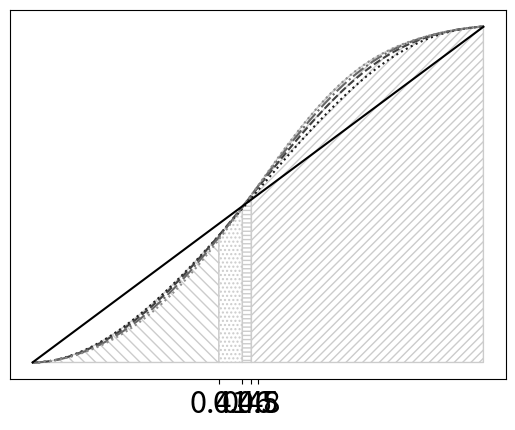

Python code for this plot:
import matplotlib.pyplot as plt
import numpy as np
import math

## alpha and beta
a = 0.9999967030
b =  0.9999996156


# generating function of Catalan numbers:
def ff(x): 
	return (1-np.sqrt(1-4*x))/(2*x)


# always fork
def af(h):

	## utility of the always fork strategy as calculated in the paper
	psi = (a*b*h)*ff(a*b*b*h*(1-h))
	fi = ((a*b*h)/((1-a)*(1-b)))*(ff(b*b*h*(1-h))-a*ff(a*b*b*h*(1-h)))

	always_fork = fi/(1-psi)

	return always_fork

# factorial function
def fact(x):
	res=1

	if (x!=0):
		for i in range(1,x+1):
			res*=i;	

	return res

# choose function
def choose(x,y):
	num = fact(x)
	den = fact(y)*fact(x-y)

	res = num/den

	return res	


# Cat_gen:
def Cat_g(x,aa,bb): 
	sum = 0
	for i in range(0,bb+1):
		sum += (((x**i)*(aa+1))/(aa+i+1))*choose(aa+2*i,aa+i)
	return sum

# choose genrealized
def choose_gen(i,j):
	res = (i+1)/(i+j+1) * choose(i+2*j,i+j)

	return res


# functio

def f(aa,r,bb):
	res = 0

	for i in range(0,r-aa+1):
 		res += choose_gen(aa-1,i) * choose_gen(aa+bb-r,r-aa-i)

	return res	

# pentagon generation
def Pent_aux(aa,bb,r):

 	if (r<=aa):
 		res = choose(bb+r,r)	

 	elif (r<=bb):
 		res = choose_gen(bb-r,r)

 		for i in range(1,aa+1):
 			res += f(i,r,bb)

 	else:
 		res = choose_gen(r-bb,bb)

 		for i in range(r-bb+1,aa+1):
 			res += f(i,r,bb)

 	return res

# real Pent
def Pent(aa,bb,r): 	
	return Pent_aux(aa,bb-1,r)

# part a1 of the equation
def a1(k,j,l,h):
	x = b*b*h*(1-h)
	y = a*x

	res = (a*b*h)/((1-a)*(1-b)) * x**j * (Cat_g(x,j-1,l-j) - (a**(j+1) * Cat_g(y,j-1,l-j)))

	return res

# sum a1
def sum_a1(k,l,h):
	sum = 0
	for j in range(1,k+1):
		sum += a1(k,j,l,h)

	return sum

# part a2 of the equation
def a2(k,j,l,h):
	x = b*b*h*(1-h)
	y = a*x

	res = (a*b*h) * y**j * Cat_g(y,j-1,l-j)

	return res

# sum a2
def sum_a2(k,l,h):
	sum = 0
	for j in range(1,k+1):
		sum += a2(k,j,l,h)

	return sum	

# part b1 of the equation
def b1(k,j,l,h):
	x = b*b*h*(1-h)
	y = a*x

	res = (b**(j+k+1) * a**(j-k+1) * h**(k+1) * (1-h)**j)/((1-a)*(1-b)) * (Cat_g(x,k-1,l-k) - (a**(k+1) * Cat_g(y,k-1,l-k)))

	return res

# sum b1
def sum_b1(k,l,h):
	x = b*b*h*(1-h)
	y = a*x

	res = a*a * x**(k+1)/((1-a)*(1-b)*(1-a*b*(1-h))) * (Cat_g(x,k-1,l-k) - (a**(k+1) * Cat_g(y,k-1,l-k)))

	return res		

# part b2 of the equation
def b2(k,j,l,h):
	x = b*b*h*(1-h)
	y = a*x

	res = b**(j+k+1) * a**(j+1) * h**(k+1) * (1-h)**j * Cat_g(y,k-1,l-k)

	return res	


# sum b2
def sum_b2(k,l,h):
	x = b*b*h*(1-h)
	y = a*x

	res = a * y**(k+1)/(1-a*b*(1-h)) * Cat_g(y,k-1,l-k)

	return res		


# E_a,b
def E(aa,bb):
	res = choose(aa+2*bb,aa+bb)
	res *= (aa+1)
	res /= (aa+bb+1)

	return res



# part c of the equation
def c(k,j,l,h):
	x = b*b*h*(1-h)
	y = a*x	

	res = 0

	for r in range(0,l):
		res += (b*h)**r * Pent(j-1,l+1-j,r)
	res *= y * (a*b*(1-h))**l

	
	return res


# sum c
def sum_c(k,l,h):
	sum = 0
	for j in range(1,k+1):
		sum += c(k,j,l,h)

	return sum		


def PP(l,j,x):
	res = 0

	for r in range(0,l):
		res += (x)**r * Pent(j-1,l+1-j,r)

	return res	

# part d of the equation
def d(k,j,l,h):
	x = b*b*h*(1-h)
	y = a*x	

	res = 0

	for r in range(0,l):
		res += (b*h)**r * Pent(k-1,l+1-k,r)

	#res = a**(j+l-k) * b**(l+j-k+1) * h * (1-h)**(j+l-k) * (1-(b*h)**(l-1))/(1-b*h) * E(k-1,l-k)

	res *= y * (a*b*(1-h))**(j+l-k)

	return res


# sum d
def sum_d(k,l,h):
	x = b*b*h*(1-h)
	y = a*x

	#res = b * h * (a*b*(1-h))**(l+1) *  (1-(b*h)**(l-1)) *  E(k-1,l-k) / ((1-a*b*(1-h))*(1-b*h))
	res = y * (a*b*(1-h))**(l+1) / (1 - a*b*(1-h)) * PP(l,k,b*h)

	return res			


def util(k,l,h):
	res = a*b*h/(1-b) + sum_a1(k,l,h) + sum_b1(k,l,h)

	den = 1 - a*b*h - sum_a2(k,l,h) - sum_b2(k,l,h) - sum_c(k,l,h) - sum_d(k,l,h)

	res /= den

	return res*10

# Data for plotting

#print(sum_b2(3,5,0.5))

#print(choose(28,20))

start = 0.0001
end = 0.9999
step = 0.001

h = np.arange(start, end, step)

default = h*a*b/((1-b)*(1-a*b))*10

always_fork = af(h)

window_fork = {}
labels = []

linestyles = [':', '--', '-.', ':']
#linestyles = [None,None,None,None]
colors = [0.1,0.25,0.4,0.55,0.7]

fig, ax = plt.subplots()
#ax.set_ylim([1e12,5e12])

#for j in range(1,2):
#    for i in range(1,5):
#        if (j <= i):
#            labels.append("window: " + str(j) + ", give up: " + str(2*i))
#            ax.plot(h,util(j,2*i,h),linestyle=linestyles[i-1])

window = [1,1,1,1];
gu =     [2,3,4,5];


labels.append("window: " + str(window[0]) + ", give up: " + str(gu[0]))
w1g2 = util(window[0],gu[0],h)
ax.plot(h,util(window[0],gu[0],h),linestyle=linestyles[0],color=str(colors[0]))

labels.append("window: " + str(window[1]) + ", give up: " + str(gu[1]))
w1g4 = util(window[1],gu[1],h)
ax.plot(h,util(window[1],gu[1],h),linestyle=linestyles[1],color=str(colors[1]))

labels.append("window: " + str(window[2]) + ", give up: " + str(gu[2]))
w1g6 = util(window[2],gu[2],h)
ax.plot(h,util(window[2],gu[2],h),linestyle=linestyles[2],color=str(colors[2]))

labels.append("window: " + str(window[3]) + ", give up: " + str(gu[3]))
w1g8 = util(window[3],gu[3],h)
ax.plot(h,util(window[3],gu[3],h),linestyle=linestyles[3],color=str(colors[3]))


y = 0

for x in np.arange(0.001, 0.999, step):
	intersection = util(window[0],gu[0],x) - util(window[1],gu[1],x)
	if intersection < 0.00000005:
		y = x		
		break

section = np.arange(start,y,step)
#plt.fill_between(section,util(1,2,section),color='Grey').set_hatch('///')

plt.fill_between(section,util(window[0],gu[0],section),facecolor='1',hatch='\\\\\\',edgecolor='0.8')
#plt.fill_between(section,util(1,2,section),facecolor='0.85',edgecolor=str(colors[0]))


y1 = 0

for x in np.arange(0.001, 0.999, step):
	intersection = util(window[1],gu[1],x) - util(window[2],gu[2],x)
	if intersection < 0.00000005:
		y1 = x		
		break

section = np.arange(y-step,y1,step)
plt.fill_between(section,util(window[1],gu[1],section),facecolor='1',hatch='....',edgecolor='0.8')
#plt.fill_between(section,util(1,6,section),facecolor='0.25',edgecolor=str(colors[1]))

y2 = 0

for x in np.arange(0.001, 0.999, step):
	intersection = util(window[2],gu[2],x) - util(window[3],gu[3],x)
	if intersection < 0.00000005:
		y2 = x		
		break

section = np.arange(y1-step,y2,step)
plt.fill_between(section,util(window[2],gu[2],section),facecolor='1',hatch='----',edgecolor='0.8')
#plt.fill_between(section,util(1,6,section),facecolor='0.25',edgecolor=str(colors[1]))


section = np.arange(y2-step,end,step)
plt.fill_between(section,util(window[3],gu[3],section),facecolor='1',hatch='////',edgecolor='0.8')
#plt.fill_between(section,util(1,10,section),facecolor='0.55',edgecolor=str(colors[2]))

#ax.plot(y,util(1,2,y),'ro')

ax.plot(h,default,color='black')

labels.append('default')

#ax.plot(h,always_fork,color='blue')

#labels.append('always fork')


#ax.set(xlabel='hash power (h)', ylabel='utility', title='Utility for a=%r, b=%r' % (a,b) )

#ax.set(xlabel='hash power (h)', ylabel='utility')

#ax.grid()
#ax.yaxis.grid() # horizontal lines

major_ticks = np.arange(start, end, 0.1)

#ax.set_xticks([0.5])
ax.set_xticks([0.413086,0.465051,0.48513,0.5])
ax.set_xticklabels([0.41,0.46,0.48,0.5])
ax.set_yticks([])


for item in ax.get_xticklabels():
	item.set_fontsize(22)
ax.xaxis.label.set_fontsize(25)
ax.yaxis.label.set_fontsize(18)

#ax.xaxis.grid() # vertical lines
#ax.legend(labels,fontsize = 'xx-large')

fig.savefig("window_fork.png")
plt.show()



